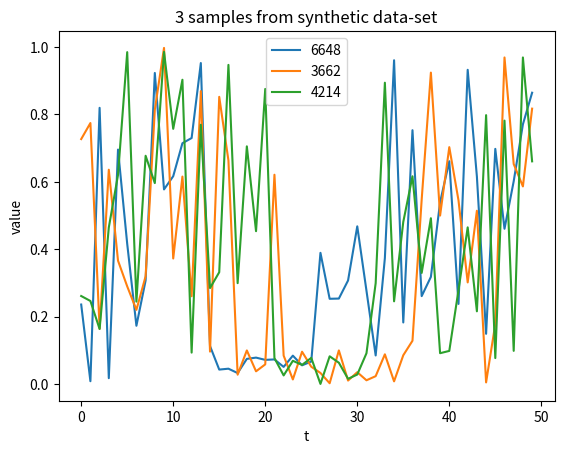

Write the Python code that produced this figure.
import numpy as np
import matplotlib.pyplot as plt

np.random.seed(0)                           # Constant seed -> Constant results.
rand_arrs = np.random.rand(10000, 50)       # Generate random arrays.
for arr in rand_arrs:
    i = np.random.randint(20, 30)
    for ind in range(i-5, i+6):
        arr[ind] = arr[ind] * 0.1

plt.figure()
xs = np.arange(0, 50, 1)
for i in range(3):
    ind = np.random.randint(0, 10000)
    plt.plot(xs, rand_arrs[ind], label=f'{ind}')

plt.xlabel('t')
plt.ylabel('value')
plt.title('3 samples from synthetic data-set')
plt.legend()
# plt.savefig('samples_from_synthetic_data.png')
plt.show()



def generate_synth_data(N: int = 10000, T: int = 50):
    np.random.seed(0)  # Constant seed -> Constant results.
    rand_arrs = np.random.rand(10000, 50)  # Generate random arrays.
    for arr in rand_arrs:
        i = np.random.randint(20, 30)
        for ind in range(i - 5, i + 6):
            arr[ind] = arr[ind] * 0.1

    train = [arr[:6000] for arr in rand_arrs]
    validation = [arr[6000:8000] for arr in rand_arrs]
    test = [arr[8000:10000] for arr in rand_arrs]

    return train, validation, test







